The GitHub repository Kyoeun33/yawm1 contains a labelled image folder "eyes" with 2 categories: closed, open. Examples follow, each with its label.

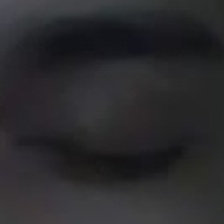
Label: closed

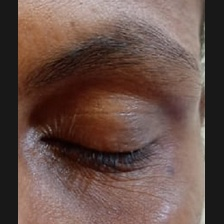
Label: closed

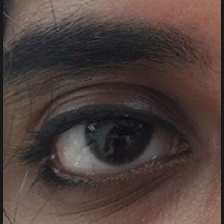
Label: open

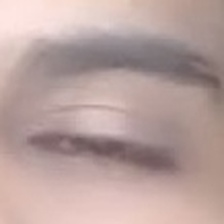
Label: closed

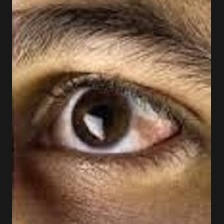
Label: open

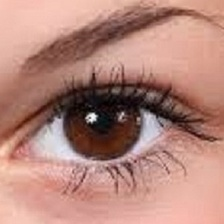
Label: open
